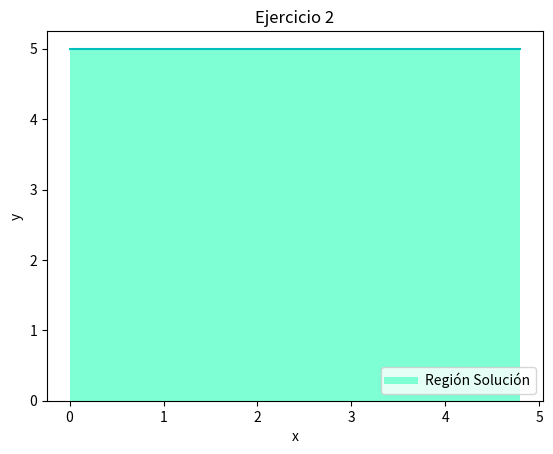

Recreate this plot in Python.
import matplotlib.pyplot as plt
import numpy as np

x = np.arange(0., 5., 0.2)
y = [5] * len(x)

plt.plot([],[],color='aquamarine', label='Región Solución', linewidth=5)

plt.stackplot(x , y , colors=['aquamarine'])
plt.plot(x , y , 'c')


plt.title('Ejercicio 2')
plt.ylabel('y')
plt.xlabel('x')
plt.legend(loc='lower right')

plt.show()